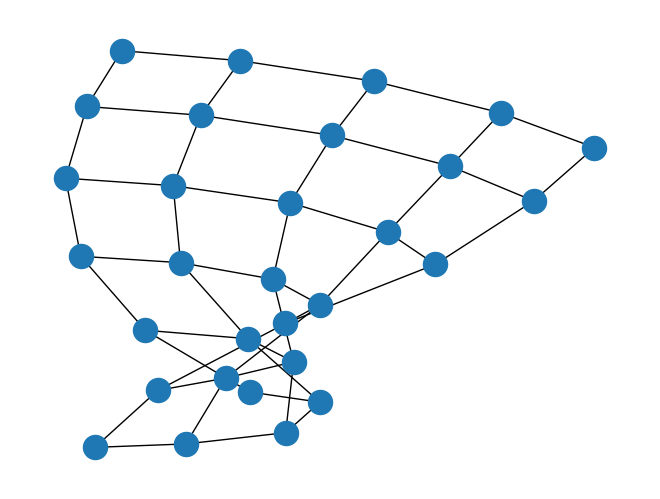

This chart was generated by the following Python code:
#!/usr/bin/env python3
# -*- coding: utf-8 -*-
"""
Created on Mon Apr 12 10:43:16 2021

@author: jonnysc
"""

import matplotlib.pyplot as plt
import networkx as nx

G = nx.grid_2d_graph(6, 5)  # 5x5 grid

# print the adjacency list
for line in nx.generate_adjlist(G):
    print(line)
# write edgelist to grid.edgelist
nx.write_edgelist(G, path="grid.edgelist", delimiter=":")
# read edgelist from grid.edgelist
H = nx.read_edgelist(path="grid.edgelist", delimiter=":")

nx.draw(H)
plt.show()
